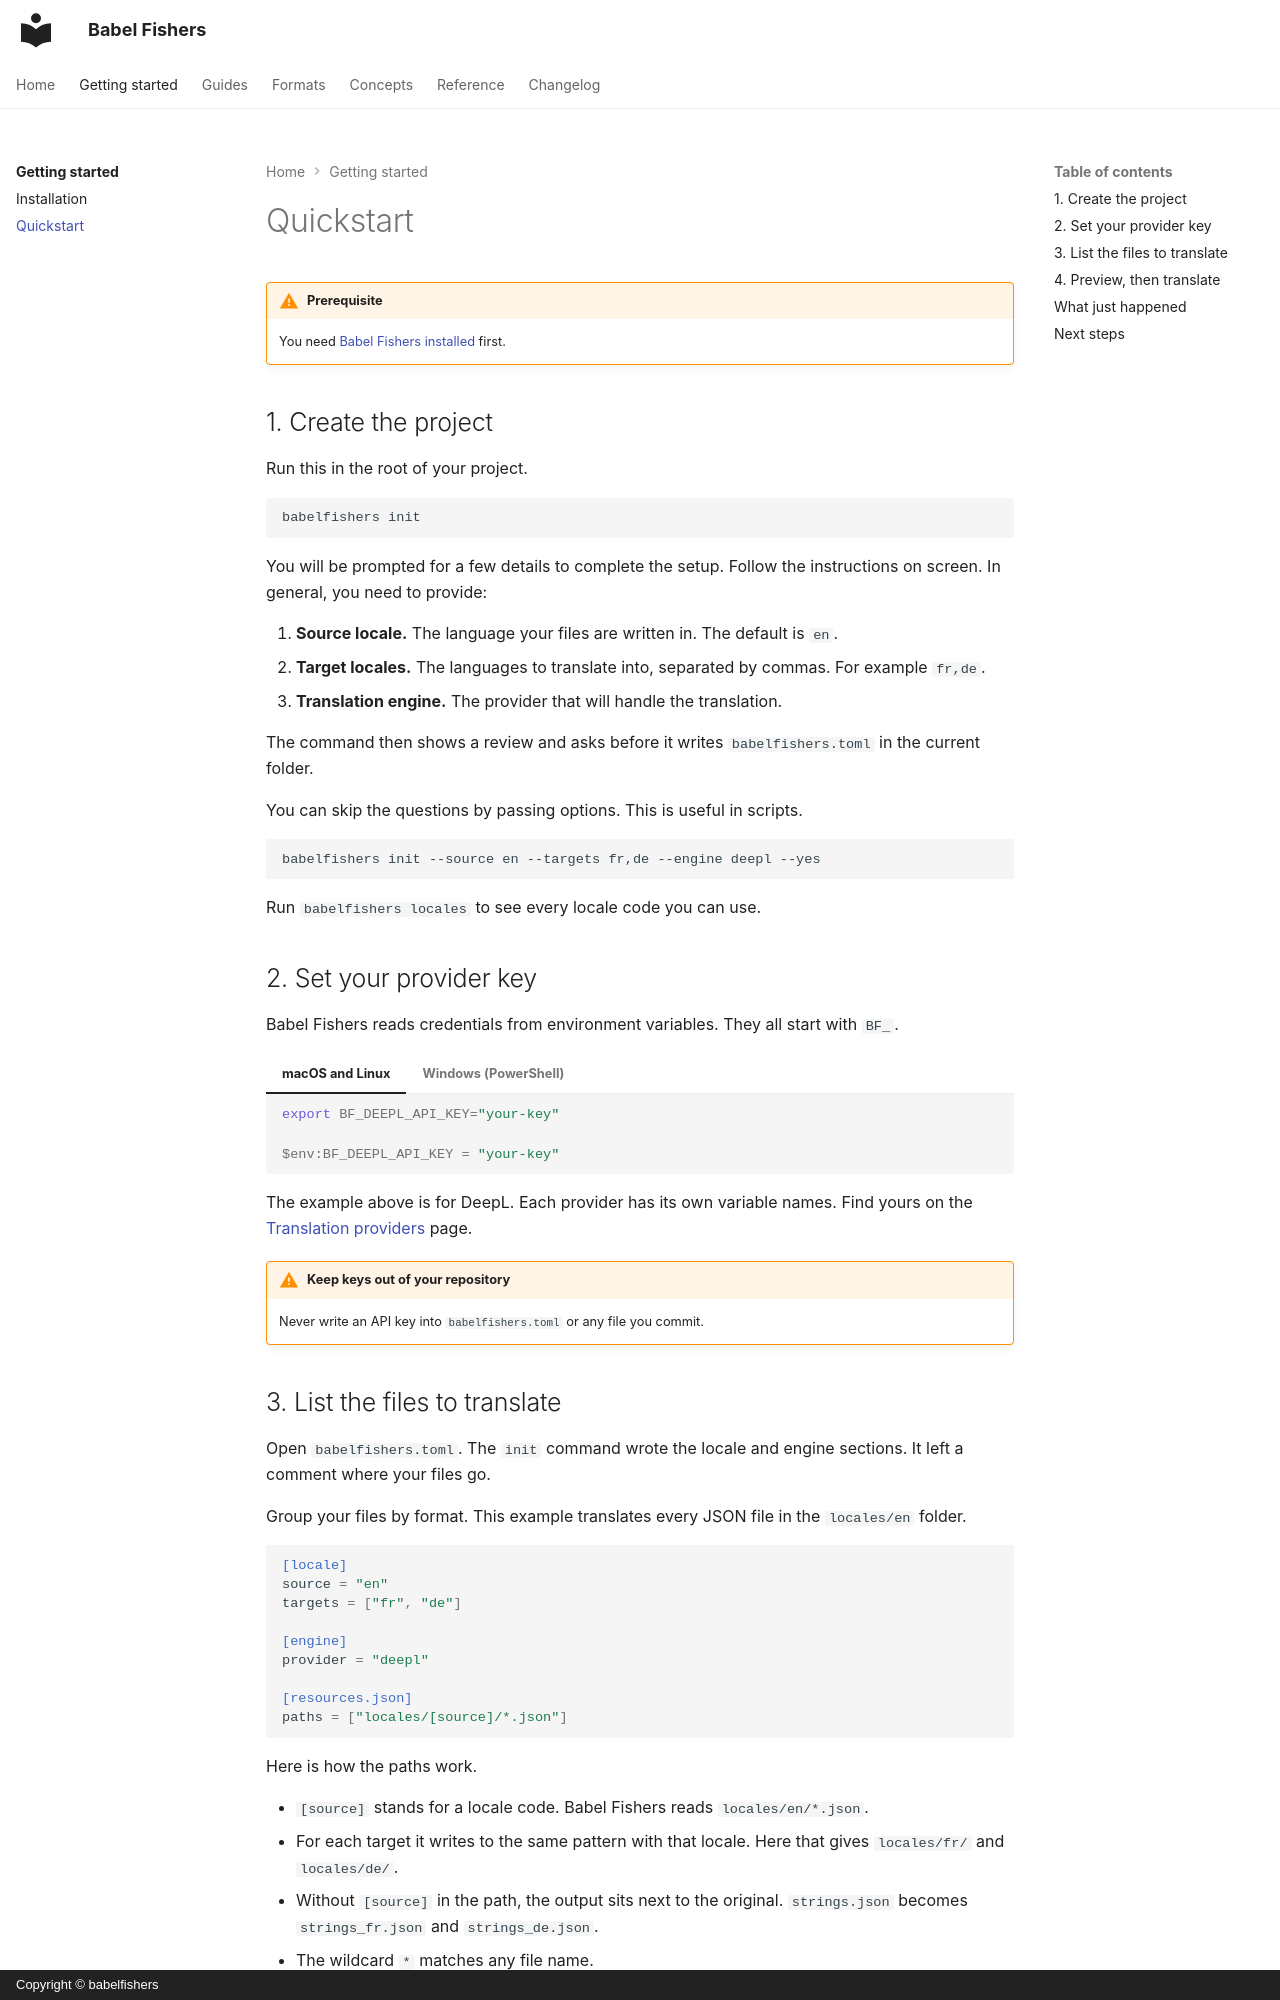

repository: Gycks/babelfishers · page: getting-started/quickstart/index.html · generator: mkdocs · copyright: Copyright © babelfishers

# Quickstart

!!! warning "Prerequisite"

    You need [Babel Fishers installed](installation.md) first.

## 1. Create the project

Run this in the root of your project.

```bash
babelfishers init
```

You will be prompted for a few details to complete the setup. Follow the instructions on screen. In general, you need to provide:

1. **Source locale.** The language your files are written in. The default is `en`.
2. **Target locales.** The languages to translate into, separated by commas. For example `fr,de`.
3. **Translation engine.** The provider that will handle the translation.

The command then shows a review and asks before it writes `babelfishers.toml` in the current folder.

You can skip the questions by passing options. This is useful in scripts.

```bash
babelfishers init --source en --targets fr,de --engine deepl --yes
```

Run `babelfishers locales` to see every locale code you can use.

## 2. Set your provider key

Babel Fishers reads credentials from environment variables. They all start with `BF_`.

=== "macOS and Linux"

    ```bash
    export BF_DEEPL_API_KEY="your-key"
    ```

=== "Windows (PowerShell)"

    ```powershell
    $env:BF_DEEPL_API_KEY = "your-key"
    ```

The example above is for DeepL. Each provider has its own variable names. Find yours on the [Translation providers](../guides/providers.md) page.

!!! warning "Keep keys out of your repository"

    Never write an API key into `babelfishers.toml` or any file you commit.
